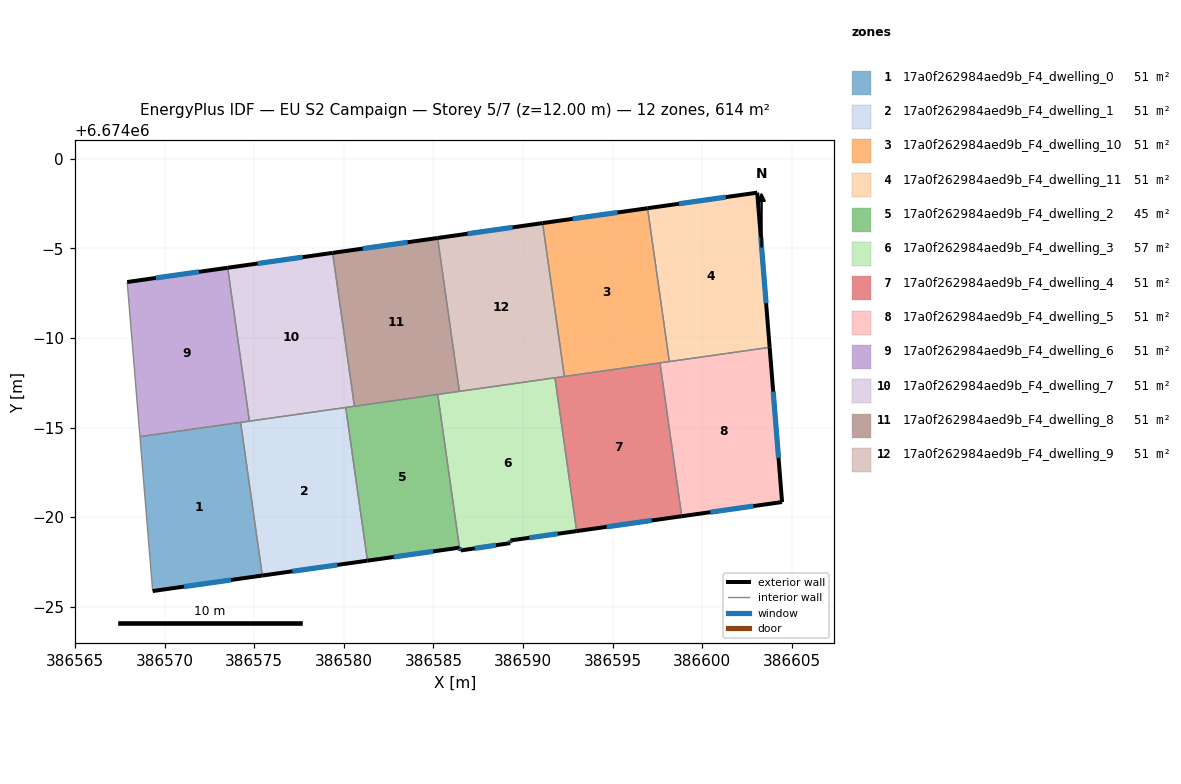
=== STOREY PLAN SPEC (per zone: floor XY polygon, exterior-wall plan segments, windows/doors) ===
zone 1: 17a0f262984aed9b_F4_dwelling_0  (51.1 m²)
  floor: (386574.24, 6673985.29) (386575.45, 6673976.74) (386569.33, 6673975.88) (386568.62, 6673984.49)
  exterior wall: (386569.33, 6673975.88) – (386575.45, 6673976.74)  [6.2 m]
    window: (386571.08, 6673976.13) – (386573.70, 6673976.50)  [3.4 m²]
  interior walls: 3
zone 2: 17a0f262984aed9b_F4_dwelling_1  (51.1 m²)
  floor: (386580.10, 6673986.12) (386581.32, 6673977.57) (386575.45, 6673976.74) (386574.24, 6673985.29)
  exterior wall: (386575.45, 6673976.74) – (386581.32, 6673977.57)  [5.9 m]
    window: (386577.12, 6673976.98) – (386579.64, 6673977.34)  [3.3 m²]
  interior walls: 4
zone 3: 17a0f262984aed9b_F4_dwelling_10  (51.1 m²)
  floor: (386596.95, 6673997.24) (386598.16, 6673988.68) (386592.30, 6673987.85) (386591.09, 6673996.41)
  exterior wall: (386596.95, 6673997.24) – (386591.09, 6673996.41)  [5.9 m]
    window: (386595.27, 6673997.00) – (386592.76, 6673996.65)  [3.3 m²]
  interior walls: 4
zone 4: 17a0f262984aed9b_F4_dwelling_11  (51.1 m²)
  floor: (386603.06, 6673998.11) (386603.76, 6673989.47) (386598.16, 6673988.68) (386596.95, 6673997.24)
  exterior wall: (386603.76, 6673989.47) – (386603.06, 6673998.11)  [8.7 m]
    window: (386603.56, 6673991.94) – (386603.26, 6673995.64)  [4.8 m²]
  exterior wall: (386603.06, 6673998.11) – (386596.95, 6673997.24)  [6.2 m]
    window: (386601.32, 6673997.86) – (386598.69, 6673997.49)  [3.4 m²]
  interior walls: 2
zone 5: 17a0f262984aed9b_F4_dwelling_2  (44.8 m²)
  floor: (386585.24, 6673986.85) (386586.45, 6673978.30) (386581.32, 6673977.57) (386580.10, 6673986.12)
  exterior wall: (386581.32, 6673977.57) – (386586.45, 6673978.30)  [5.2 m]
    window: (386582.78, 6673977.78) – (386584.98, 6673978.09)  [2.9 m²]
  interior walls: 4
zone 6: 17a0f262984aed9b_F4_dwelling_3  (57.5 m²)
  floor: (386591.78, 6673987.78) (386592.99, 6673979.22) (386589.29, 6673978.70) (386589.28, 6673978.55) (386586.51, 6673978.14) (386586.45, 6673978.30) (386585.24, 6673986.85)
  exterior wall: (386586.45, 6673978.30) – (386586.51, 6673978.14)  [0.2 m]
    window: (386586.47, 6673978.25) – (386586.49, 6673978.19)  [0.1 m²]
  exterior wall: (386589.29, 6673978.70) – (386592.99, 6673979.22)  [3.7 m]
    window: (386590.35, 6673978.85) – (386591.93, 6673979.07)  [2.1 m²]
  exterior wall: (386589.28, 6673978.55) – (386589.29, 6673978.70)  [0.1 m]
    window: (386589.28, 6673978.59) – (386589.29, 6673978.66)  [0.1 m²]
  exterior wall: (386586.51, 6673978.14) – (386589.28, 6673978.55)  [2.8 m]
    window: (386587.30, 6673978.26) – (386588.49, 6673978.43)  [1.5 m²]
  interior walls: 4
zone 7: 17a0f262984aed9b_F4_dwelling_4  (51.1 m²)
  floor: (386597.64, 6673988.61) (386598.85, 6673980.05) (386592.99, 6673979.22) (386591.78, 6673987.78)
  exterior wall: (386592.99, 6673979.22) – (386598.85, 6673980.05)  [5.9 m]
    window: (386594.66, 6673979.46) – (386597.18, 6673979.82)  [3.3 m²]
  interior walls: 4
zone 8: 17a0f262984aed9b_F4_dwelling_5  (51.1 m²)
  floor: (386603.76, 6673989.47) (386604.45, 6673980.84) (386598.85, 6673980.05) (386597.64, 6673988.61)
  exterior wall: (386604.45, 6673980.84) – (386603.76, 6673989.47)  [8.7 m]
    window: (386604.25, 6673983.31) – (386603.95, 6673987.01)  [4.8 m²]
  exterior wall: (386598.85, 6673980.05) – (386604.45, 6673980.84)  [5.7 m]
    window: (386600.45, 6673980.28) – (386602.85, 6673980.62)  [3.1 m²]
  interior walls: 3
zone 9: 17a0f262984aed9b_F4_dwelling_6  (51.1 m²)
  floor: (386573.52, 6673993.92) (386574.73, 6673985.36) (386568.62, 6673984.49) (386567.91, 6673993.12)
  exterior wall: (386573.52, 6673993.92) – (386567.91, 6673993.12)  [5.7 m]
    window: (386571.91, 6673993.69) – (386569.51, 6673993.35)  [3.1 m²]
  interior walls: 4
zone 10: 17a0f262984aed9b_F4_dwelling_7  (51.1 m²)
  floor: (386579.37, 6673994.75) (386580.59, 6673986.19) (386574.73, 6673985.36) (386573.52, 6673993.92)
  exterior wall: (386579.37, 6673994.75) – (386573.52, 6673993.92)  [5.9 m]
    window: (386577.70, 6673994.51) – (386575.19, 6673994.15)  [3.3 m²]
  interior walls: 4
zone 11: 17a0f262984aed9b_F4_dwelling_8  (51.1 m²)
  floor: (386585.23, 6673995.58) (386586.44, 6673987.02) (386580.59, 6673986.19) (386579.37, 6673994.75)
  exterior wall: (386585.23, 6673995.58) – (386579.37, 6673994.75)  [5.9 m]
    window: (386583.56, 6673995.34) – (386581.05, 6673994.98)  [3.3 m²]
  interior walls: 4
zone 12: 17a0f262984aed9b_F4_dwelling_9  (51.1 m²)
  floor: (386591.09, 6673996.41) (386592.30, 6673987.85) (386586.44, 6673987.02) (386585.23, 6673995.58)
  exterior wall: (386591.09, 6673996.41) – (386585.23, 6673995.58)  [5.9 m]
    window: (386589.41, 6673996.17) – (386586.90, 6673995.82)  [3.3 m²]
  interior walls: 4

=== DERIVED (storey summary) ===
Building: EU S2 Campaign
Storey: 5 of 7  (floor level z = 12.00 m)
Storey gross floor area: 613.7 m²
Zones on this storey: 12
  - 17a0f262984aed9b_F4_dwelling_0: floor 51.1 m²; exterior wall 6.2 m (18.5 m²); 1 window(s) 3.4 m²; WWR 18.4%
  - 17a0f262984aed9b_F4_dwelling_1: floor 51.1 m²; exterior wall 5.9 m (17.8 m²); 1 window(s) 3.3 m²; WWR 18.4%
  - 17a0f262984aed9b_F4_dwelling_10: floor 51.1 m²; exterior wall 5.9 m (17.7 m²); 1 window(s) 3.3 m²; WWR 18.4%
  - 17a0f262984aed9b_F4_dwelling_11: floor 51.1 m²; exterior wall 14.8 m (44.5 m²); 2 window(s) 8.2 m²; WWR 18.4%
  - 17a0f262984aed9b_F4_dwelling_2: floor 44.8 m²; exterior wall 5.2 m (15.6 m²); 1 window(s) 2.9 m²; WWR 18.4%
  - 17a0f262984aed9b_F4_dwelling_3: floor 57.5 m²; exterior wall 6.9 m (20.6 m²); 4 window(s) 3.8 m²; WWR 18.4%
  - 17a0f262984aed9b_F4_dwelling_4: floor 51.1 m²; exterior wall 5.9 m (17.8 m²); 1 window(s) 3.3 m²; WWR 18.4%
  - 17a0f262984aed9b_F4_dwelling_5: floor 51.1 m²; exterior wall 14.3 m (42.9 m²); 2 window(s) 7.9 m²; WWR 18.4%
  - 17a0f262984aed9b_F4_dwelling_6: floor 51.1 m²; exterior wall 5.7 m (17.0 m²); 1 window(s) 3.1 m²; WWR 18.4%
  - 17a0f262984aed9b_F4_dwelling_7: floor 51.1 m²; exterior wall 5.9 m (17.7 m²); 1 window(s) 3.3 m²; WWR 18.4%
  - 17a0f262984aed9b_F4_dwelling_8: floor 51.1 m²; exterior wall 5.9 m (17.7 m²); 1 window(s) 3.3 m²; WWR 18.4%
  - 17a0f262984aed9b_F4_dwelling_9: floor 51.1 m²; exterior wall 5.9 m (17.7 m²); 1 window(s) 3.3 m²; WWR 18.4%
Zone adjacency (shared interzone walls):
  - 17a0f262984aed9b_F4_dwelling_0 ↔ 17a0f262984aed9b_F4_dwelling_1
  - 17a0f262984aed9b_F4_dwelling_0 ↔ 17a0f262984aed9b_F4_dwelling_6
  - 17a0f262984aed9b_F4_dwelling_1 ↔ 17a0f262984aed9b_F4_dwelling_2
  - 17a0f262984aed9b_F4_dwelling_1 ↔ 17a0f262984aed9b_F4_dwelling_6
  - 17a0f262984aed9b_F4_dwelling_1 ↔ 17a0f262984aed9b_F4_dwelling_7
  - 17a0f262984aed9b_F4_dwelling_10 ↔ 17a0f262984aed9b_F4_dwelling_11
  - 17a0f262984aed9b_F4_dwelling_10 ↔ 17a0f262984aed9b_F4_dwelling_4
  - 17a0f262984aed9b_F4_dwelling_10 ↔ 17a0f262984aed9b_F4_dwelling_5
  - 17a0f262984aed9b_F4_dwelling_10 ↔ 17a0f262984aed9b_F4_dwelling_9
  - 17a0f262984aed9b_F4_dwelling_11 ↔ 17a0f262984aed9b_F4_dwelling_5
  - 17a0f262984aed9b_F4_dwelling_2 ↔ 17a0f262984aed9b_F4_dwelling_3
  - 17a0f262984aed9b_F4_dwelling_2 ↔ 17a0f262984aed9b_F4_dwelling_7
  - 17a0f262984aed9b_F4_dwelling_2 ↔ 17a0f262984aed9b_F4_dwelling_8
  - 17a0f262984aed9b_F4_dwelling_3 ↔ 17a0f262984aed9b_F4_dwelling_4
  - 17a0f262984aed9b_F4_dwelling_3 ↔ 17a0f262984aed9b_F4_dwelling_8
  - 17a0f262984aed9b_F4_dwelling_3 ↔ 17a0f262984aed9b_F4_dwelling_9
  - 17a0f262984aed9b_F4_dwelling_4 ↔ 17a0f262984aed9b_F4_dwelling_5
  - 17a0f262984aed9b_F4_dwelling_4 ↔ 17a0f262984aed9b_F4_dwelling_9
  - 17a0f262984aed9b_F4_dwelling_6 ↔ 17a0f262984aed9b_F4_dwelling_7
  - 17a0f262984aed9b_F4_dwelling_7 ↔ 17a0f262984aed9b_F4_dwelling_8
  - 17a0f262984aed9b_F4_dwelling_8 ↔ 17a0f262984aed9b_F4_dwelling_9